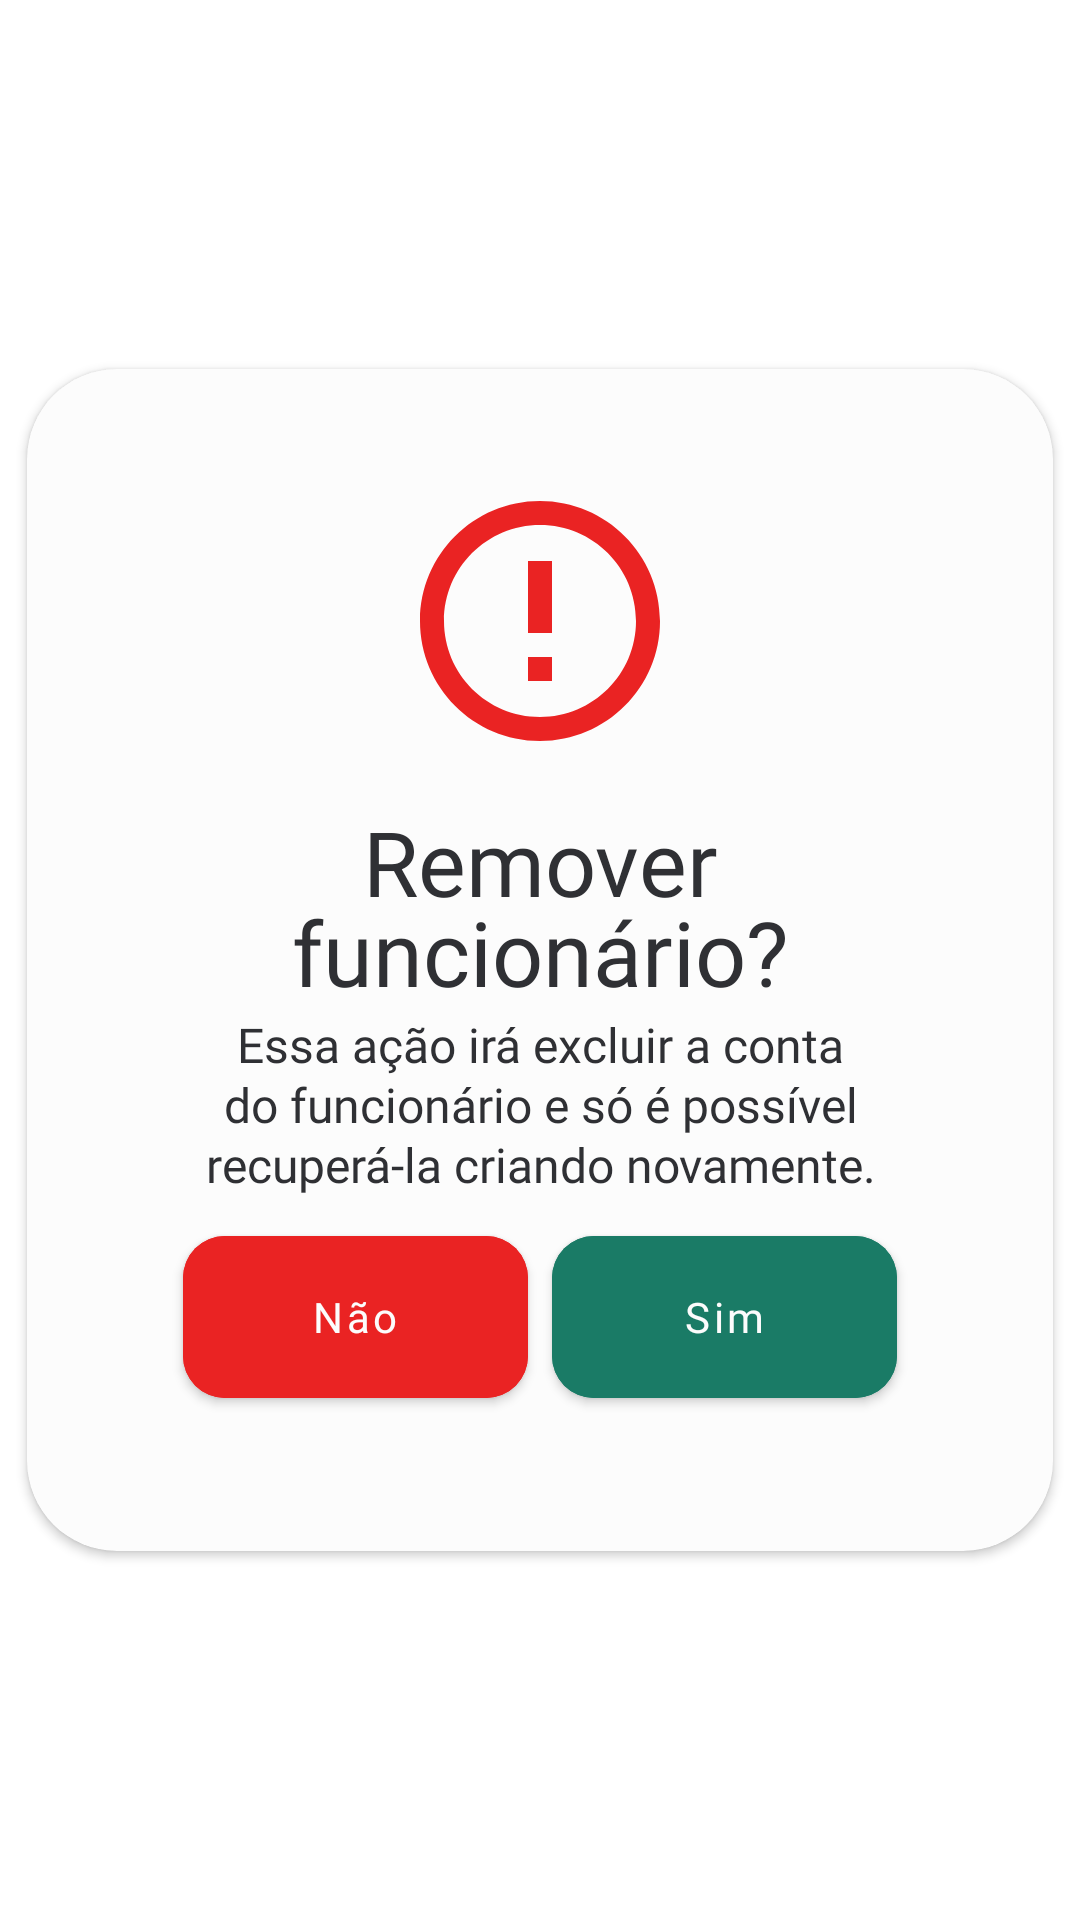

Here is an Android app screen rendered from its layout file. Give the layout XML and the strings, colors and styles it references.
<!-- AndroidManifest.xml: application theme Theme.IgestaMobile -->
<!-- res/layout/dialog_remover.xml -->
<?xml version="1.0" encoding="utf-8"?>
<androidx.constraintlayout.widget.ConstraintLayout xmlns:android="http://schemas.android.com/apk/res/android"
    xmlns:app="http://schemas.android.com/apk/res-auto"
    xmlns:tools="http://schemas.android.com/tools"
    android:layout_width="wrap_content"
    android:layout_height="wrap_content">

    <androidx.cardview.widget.CardView
        android:layout_width="wrap_content"
        android:layout_height="wrap_content"
        app:cardBackgroundColor="@color/branco"
        app:cardCornerRadius="30dp"
        app:layout_constraintBottom_toBottomOf="parent"
        app:layout_constraintEnd_toEndOf="parent"
        app:layout_constraintHorizontal_bias="0.5"
        app:layout_constraintStart_toStartOf="parent"
        app:layout_constraintTop_toTopOf="parent"
        app:layout_constraintVertical_bias="0.5">

        <androidx.constraintlayout.widget.ConstraintLayout
            android:layout_width="match_parent"
            android:layout_height="match_parent"
            android:paddingBottom="45dp">

            <TextView
                android:id="@+id/textView33"
                android:layout_width="194dp"
                android:layout_height="wrap_content"
                android:layout_marginHorizontal="74dp"
                android:layout_marginTop="20dp"
                android:fontFamily="@font/poppins_medium"
                android:lineHeight="30dp"
                android:text="Remover funcionário?"
                android:textAlignment="center"
                android:textColor="@color/preto"
                android:textSize="30sp"
                app:layout_constraintEnd_toStartOf="@+id/txt_nome_turno"
                app:layout_constraintHorizontal_bias="0.5"
                app:layout_constraintStart_toEndOf="@+id/txt_nome_turno"
                app:layout_constraintTop_toBottomOf="@+id/bt_voltar_historico" />

            <TextView
                android:id="@+id/txt_nome_turno"
                android:layout_width="268dp"
                android:layout_height="wrap_content"
                android:layout_marginHorizontal="37dp"
                android:fontFamily="@font/poppins_regular"
                android:lineHeight="20dp"
                android:text="Essa ação irá excluir a conta do funcionário e só é possível recuperá-la criando novamente."
                android:textAlignment="center"
                android:textColor="@color/preto"
                android:textSize="16sp"
                app:layout_constraintEnd_toEndOf="parent"
                app:layout_constraintHorizontal_bias="0.5"
                app:layout_constraintStart_toStartOf="parent"
                app:layout_constraintTop_toBottomOf="@+id/textView33" />

            <LinearLayout
                android:layout_width="match_parent"
                android:layout_height="match_parent"
                android:layout_marginHorizontal="48dp"
                android:layout_marginTop="7dp"
                android:orientation="horizontal"
                app:layout_constraintEnd_toEndOf="parent"
                app:layout_constraintHorizontal_bias="0.5"
                app:layout_constraintStart_toStartOf="parent"
                app:layout_constraintTop_toBottomOf="@+id/txt_nome_turno">

                <com.google.android.material.button.MaterialButton
                    android:id="@+id/bt_n_remover"
                    android:layout_width="115dp"
                    android:layout_height="66dp"
                    android:layout_marginHorizontal="4dp"
                    android:layout_weight="1"
                    android:backgroundTint="@color/vermelho"
                    android:fontFamily="@font/poppins_medium"
                    android:paddingVertical="10dp"
                    android:text="Não"
                    android:textAllCaps="false"
                    android:textColor="@color/branco"
                    app:cornerRadius="14dp" />

                <com.google.android.material.button.MaterialButton
                    android:id="@+id/bt_cadastrar_func_dialog"
                    android:layout_width="115dp"
                    android:layout_height="66dp"
                    android:layout_marginHorizontal="4dp"
                    android:layout_weight="1"
                    android:backgroundTint="@color/verde_escuro"
                    android:fontFamily="@font/poppins_medium"
                    android:paddingVertical="10dp"
                    android:text="Sim"
                    android:textAllCaps="false"
                    android:textColor="@color/branco"
                    app:cornerRadius="14dp" />
            </LinearLayout>

            <ImageView
                android:id="@+id/bt_voltar_historico"
                android:layout_width="wrap_content"
                android:layout_height="wrap_content"
                android:layout_marginHorizontal="131dp"
                android:layout_marginTop="44dp"
                app:layout_constraintEnd_toEndOf="parent"
                app:layout_constraintHorizontal_bias="0.5"
                app:layout_constraintStart_toStartOf="parent"
                app:layout_constraintTop_toTopOf="parent"
                app:srcCompat="@drawable/ic_alerta" />
        </androidx.constraintlayout.widget.ConstraintLayout>

    </androidx.cardview.widget.CardView>
</androidx.constraintlayout.widget.ConstraintLayout>
<!-- resources referenced by this layout -->
<resources>
  <color name="branco">#FCFCFC</color>
  <color name="preto">#2F3034</color>
  <color name="verde_escuro">#1A7B66</color>
  <color name="vermelho">#EA2323</color>
  <!-- drawable ic_alerta (drawable) -->
  <vector xmlns:android="http://schemas.android.com/apk/res/android"
      android:width="80dp"
      android:height="80dp"
      android:viewportWidth="80"
      android:viewportHeight="80">
    <path
        android:pathData="M36,52H44V60H36V52ZM36,20H44V44H36V20ZM39.96,0C17.88,0 0,17.92 0,40C0,62.08 17.88,80 39.96,80C62.08,80 80,62.08 80,40C80,17.92 62.08,0 39.96,0ZM40,72C22.32,72 8,57.68 8,40C8,22.32 22.32,8 40,8C57.68,8 72,22.32 72,40C72,57.68 57.68,72 40,72Z"
        android:fillColor="#EA2323"/>
  </vector>
  <style name="Theme.IgestaMobile" parent="Theme.MaterialComponents.DayNight.NoActionBar">
          
          <item name="colorPrimary">@color/preto</item>
          <item name="colorOnPrimary">@color/branco</item>
          
          <item name="colorSecondary">@color/verde_claro</item>
          <item name="colorOnSecondary">@color/verde_escuro</item>
          
          <item name="android:statusBarColor">?attr/colorPrimary</item>
          
      </style>
  <color name="verde_claro">#A1E1D3</color>
</resources>
